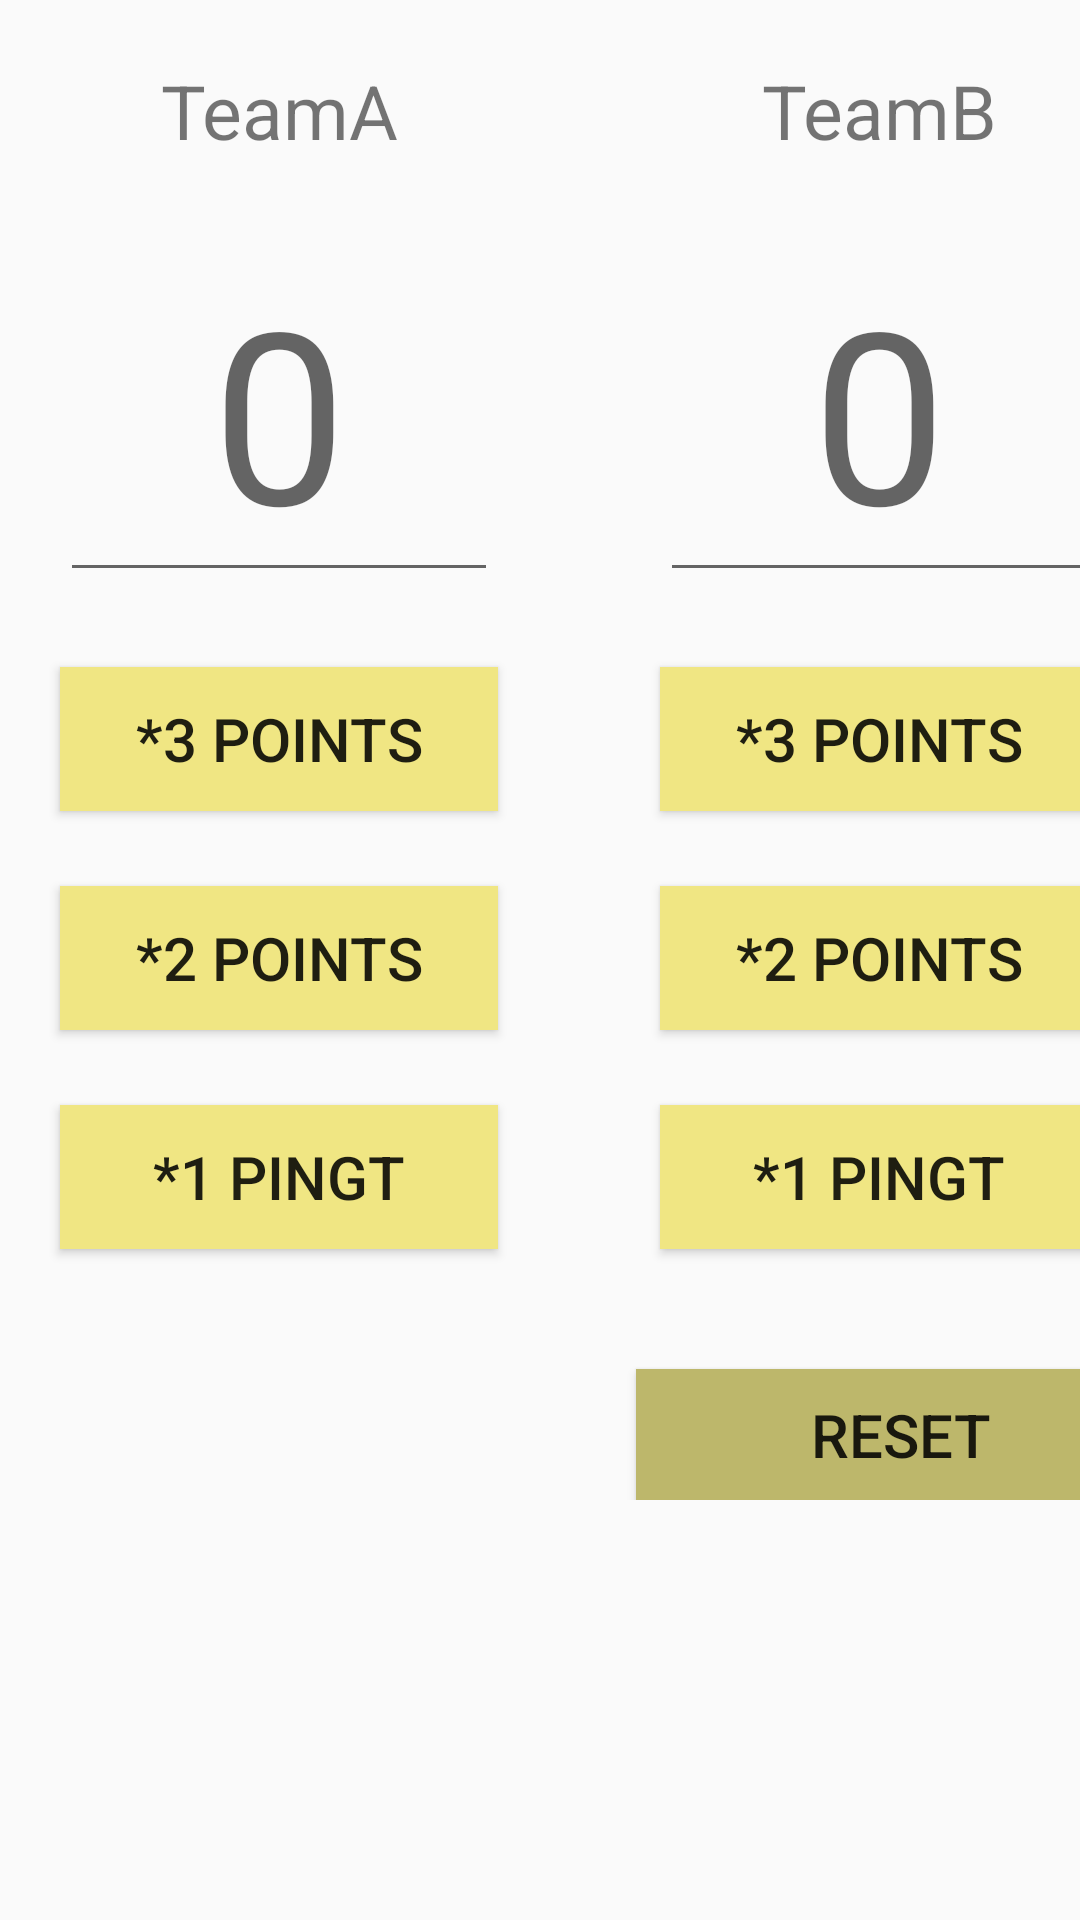

Layout XML and referenced resources for this Android screen:
<!-- AndroidManifest.xml: application theme AppTheme -->
<!-- res/layout/activity_score.xml -->
<?xml version="1.0" encoding="utf-8"?>
<LinearLayout xmlns:android="http://schemas.android.com/apk/res/android"
    xmlns:app="http://schemas.android.com/apk/res-auto"
    xmlns:tools="http://schemas.android.com/tools"
    android:layout_width="match_parent"
    android:layout_height="match_parent"


    tools:context=".score">

    <LinearLayout
        android:id="@+id/linearLayout"
        android:layout_width="200dp"
        android:layout_height="500dp"
        android:orientation="vertical">

        <TextView
            android:id="@+id/team"
            android:layout_width="146dp"
            android:layout_height="wrap_content"
            android:layout_marginLeft="20dp"
            android:gravity="center"
            android:padding="20dp"
            android:text="TeamA"
            android:textSize="25dp" />

        <EditText
            android:id="@+id/scroe"
            android:layout_width="146dp"
            android:layout_height="wrap_content"
            android:layout_marginLeft="20dp"
            android:gravity="center"
            android:hint="0"
            android:inputType="number"
            android:textSize="80dp" />

        <Button
            android:id="@+id/butt1"
            android:layout_width="146dp"
            android:layout_height="wrap_content"
            android:layout_marginLeft="20dp"
            android:layout_marginTop="25dp"
            android:background="@color/buttons"
            android:text="*3 POINTS"
            android:textSize="20dp"


            />

        <Button
            android:id="@+id/butt2"
            android:layout_width="146dp"
            android:layout_height="wrap_content"
            android:layout_marginLeft="20dp"
            android:layout_marginTop="25dp"
            android:background="@color/buttons"
            android:text="*2 POINTS"
            android:textSize="20dp" />

        <Button
            android:id="@+id/butt3"
            android:layout_width="146dp"
            android:layout_height="wrap_content"
            android:layout_marginLeft="20dp"
            android:layout_marginTop="25dp"
            android:background="@color/buttons"
            android:text="*1 PINGT"
            android:textSize="20dp" />


    </LinearLayout>

    <LinearLayout
        android:id="@+id/linearLayout1"
        android:layout_width="200dp"
        android:layout_height="500dp"
        android:orientation="vertical">

        <TextView
            android:id="@+id/teamB"
            android:layout_width="146dp"
            android:layout_height="wrap_content"
            android:layout_marginLeft="20dp"
            android:gravity="center"
            android:padding="20dp"
            android:text="TeamB"
            android:textSize="25dp" />

        <EditText
            android:id="@+id/scroeB"
            android:layout_width="146dp"
            android:layout_height="wrap_content"
            android:layout_marginLeft="20dp"
            android:gravity="center"
            android:hint="0"
            android:inputType="number"
            android:textSize="80dp" />

        <Button
            android:id="@+id/buttB1"
            android:layout_width="146dp"
            android:layout_height="wrap_content"
            android:layout_marginLeft="20dp"
            android:layout_marginTop="25dp"
            android:background="@color/buttons"
            android:text="*3 POINTS"
            android:textSize="20dp"


            />

        <Button
            android:id="@+id/buttB2"
            android:layout_width="146dp"
            android:layout_height="wrap_content"
            android:layout_marginLeft="20dp"
            android:layout_marginTop="25dp"
            android:background="@color/buttons"
            android:text="*2 POINTS"
            android:textSize="20dp" />

        <Button
            android:id="@+id/buttB3"
            android:layout_width="146dp"
            android:layout_height="wrap_content"
            android:layout_marginLeft="20dp"
            android:layout_marginTop="25dp"
            android:background="@color/buttons"
            android:text="*1 PINGT"
            android:textSize="20dp" />

        <Button
            android:id="@+id/butt4"
            android:layout_width="176dp"
            android:layout_height="wrap_content"
            android:layout_gravity="center"
            android:layout_marginTop="40dp"
            android:background="@color/button"
            android:text="RESET"
            android:textSize="20dp" />

    </LinearLayout>

</LinearLayout>
<!-- resources referenced by this layout -->
<resources>
  <color name="button">#BDB76B</color>
  <color name="buttons">#F0E683</color>
  <style name="AppTheme" parent="Theme.AppCompat.Light.DarkActionBar">
          
          <item name="colorPrimary">@color/colorPrimary</item>
          <item name="colorPrimaryDark">@color/colorPrimaryDark</item>
          <item name="colorAccent">@color/colorAccent</item>
          <item name="editTextColor">@color/exchange</item>
      </style>
  <color name="colorPrimary">#3F51B8</color>
  <color name="colorPrimaryDark">#303F90</color>
  <color name="colorAccent">#CBBB84</color>
  <color name="exchange">#FF4040</color>
</resources>
